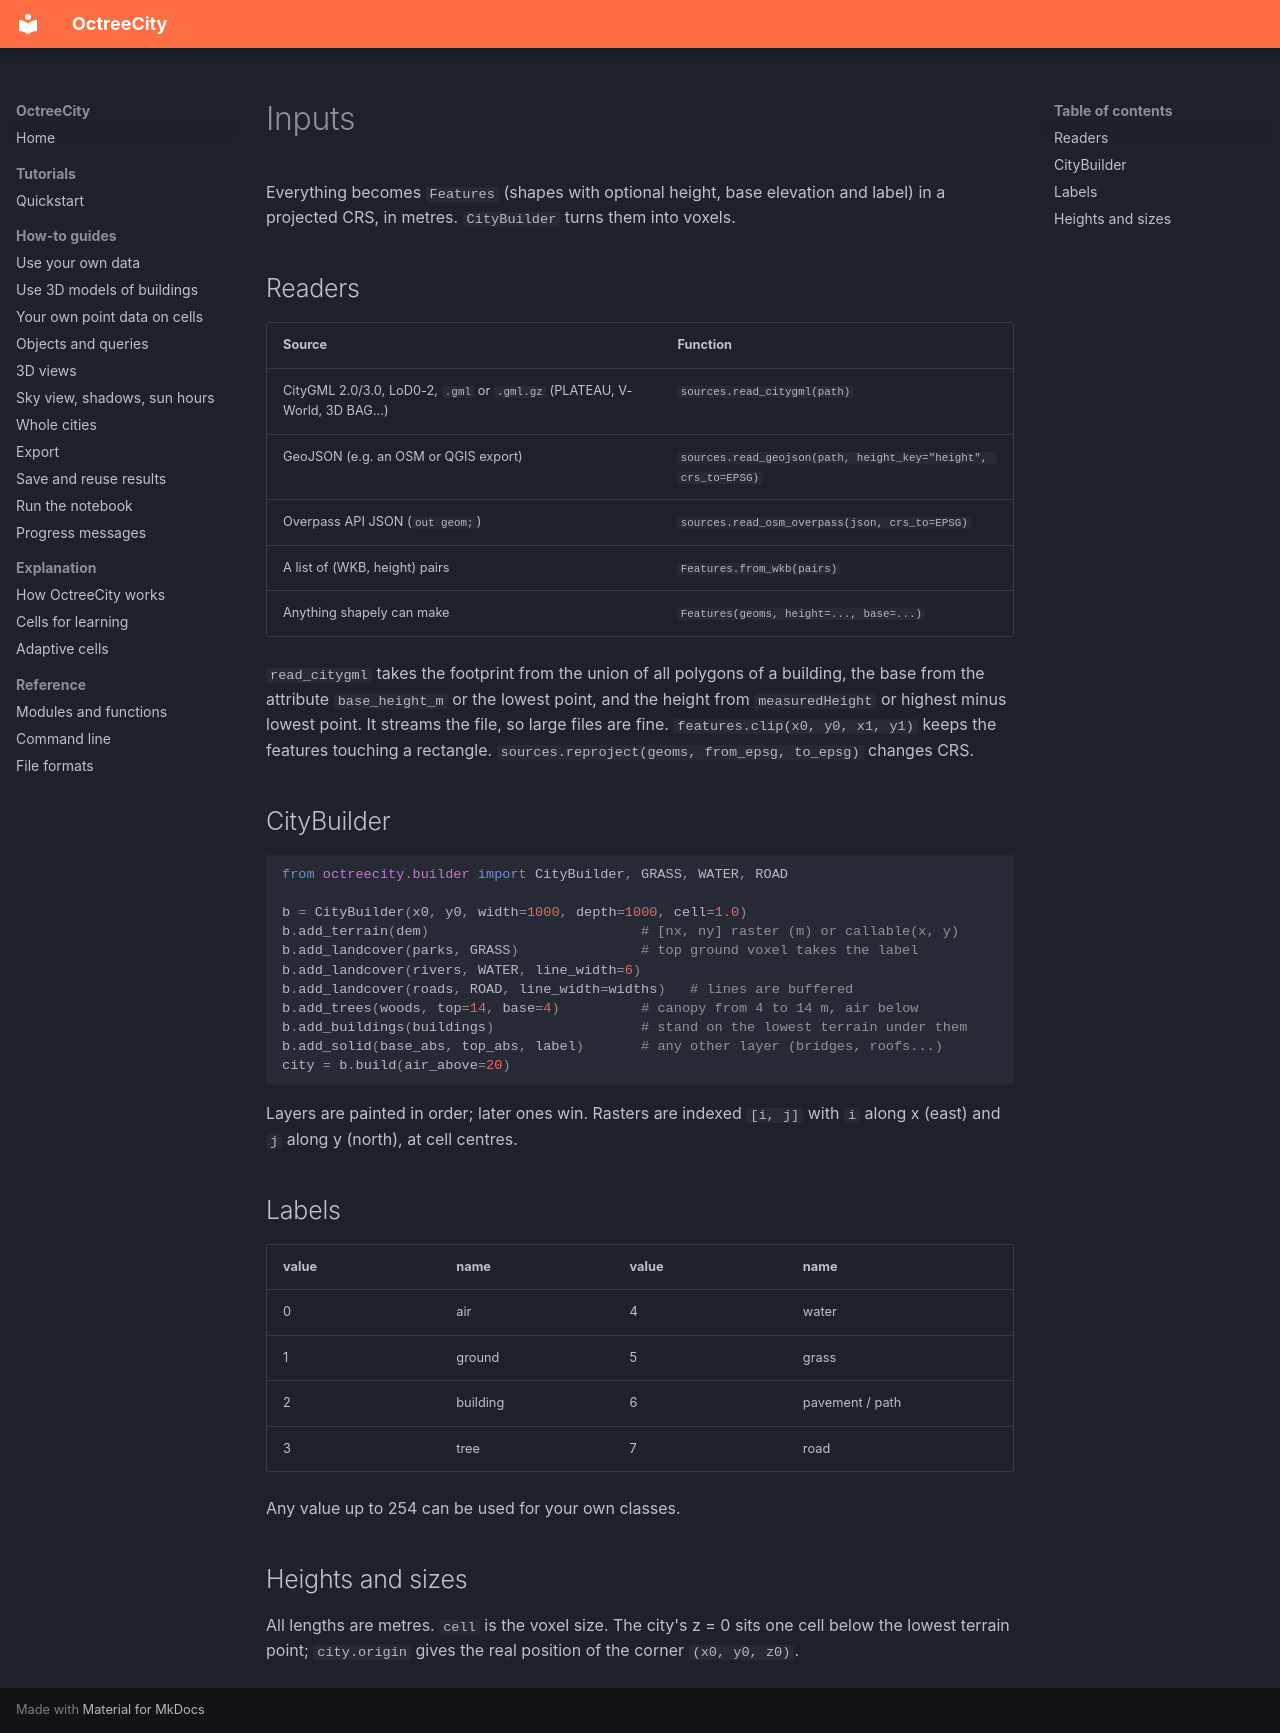

repository: MahmoudAbdelRahman/octreecity · page: inputs/index.html · generator: mkdocs

# Inputs

Everything becomes `Features` (shapes with optional height, base elevation and
label) in a projected CRS, in metres. `CityBuilder` turns them into voxels.

## Readers

| Source | Function |
|---|---|
| CityGML 2.0/3.0, LoD0-2, `.gml` or `.gml.gz` (PLATEAU, V-World, 3D BAG...) | `sources.read_citygml(path)` |
| GeoJSON (e.g. an OSM or QGIS export) | `sources.read_geojson(path, height_key="height", crs_to=EPSG)` |
| Overpass API JSON (`out geom;`) | `sources.read_osm_overpass(json, crs_to=EPSG)` |
| A list of (WKB, height) pairs | `Features.from_wkb(pairs)` |
| Anything shapely can make | `Features(geoms, height=..., base=...)` |

`read_citygml` takes the footprint from the union of all polygons of a
building, the base from the attribute `base_height_m` or the lowest point, and
the height from `measuredHeight` or highest minus lowest point. It streams the
file, so large files are fine. `features.clip(x0, y0, x1, y1)` keeps the
features touching a rectangle. `sources.reproject(geoms, from_epsg, to_epsg)`
changes CRS.

## CityBuilder

```python
from octreecity.builder import CityBuilder, GRASS, WATER, ROAD

b = CityBuilder(x0, y0, width=1000, depth=1000, cell=1.0)
b.add_terrain(dem)                          # [nx, ny] raster (m) or callable(x, y)
b.add_landcover(parks, GRASS)               # top ground voxel takes the label
b.add_landcover(rivers, WATER, line_width=6)
b.add_landcover(roads, ROAD, line_width=widths)   # lines are buffered
b.add_trees(woods, top=14, base=4)          # canopy from 4 to 14 m, air below
b.add_buildings(buildings)                  # stand on the lowest terrain under them
b.add_solid(base_abs, top_abs, label)       # any other layer (bridges, roofs...)
city = b.build(air_above=20)
```

Layers are painted in order; later ones win. Rasters are indexed `[i, j]` with
`i` along x (east) and `j` along y (north), at cell centres.

## Labels

| value | name | value | name |
|---|---|---|---|
| 0 | air | 4 | water |
| 1 | ground | 5 | grass |
| 2 | building | 6 | pavement / path |
| 3 | tree | 7 | road |

Any value up to 254 can be used for your own classes.

## Heights and sizes

All lengths are metres. `cell` is the voxel size. The city's z = 0 sits one
cell below the lowest terrain point; `city.origin` gives the real position of
the corner `(x0, y0, z0)`.
